The GitHub repository AnnaFilipov93/ReLeaf-old contains a labelled image folder "new_flowers_data" with 7 categories: daisy, dandelion, iris, rose, sunflower, tulip, water lilies. Examples follow, each with its label.

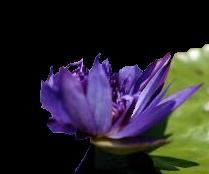
Label: water lilies

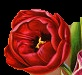
Label: tulip

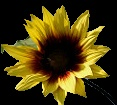
Label: sunflower

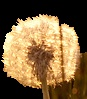
Label: dandelion

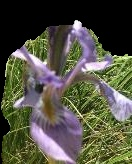
Label: iris

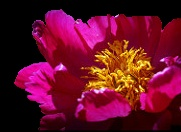
Label: rose
